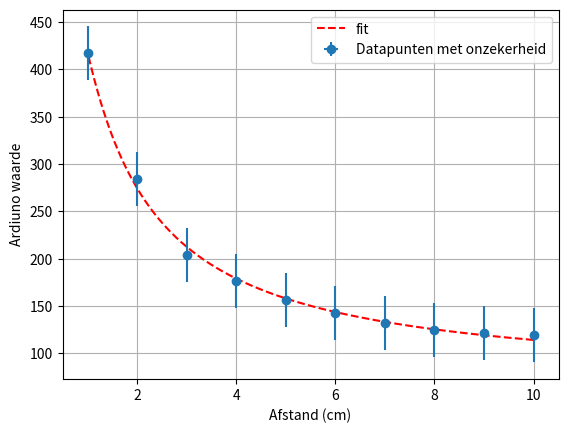

Reproduce this figure in Python.
# Zet hier jouw data in een voor jou handig formaat
import numpy as np
import matplotlib.pyplot as plt
Afstand=np.array([1,2,3,4,5,6,7,8,9,10]) # cm
Gemeten=np.array([417,284,204,176,156,143,132,125,122,119]) # Ardiuno waarde


# Plot hier de meting en fit een lijn door de metingen.
# Maak gebruik van wat je geleerd hebt bij het practicum.
from scipy.optimize import curve_fit
sigma = np.std(Gemeten)
N = len(Gemeten)
onz = sigma/np.sqrt(N)
def fitfunctie(d,b,a,c):
   return a/d**2+c/d +b
vals, covals = curve_fit(fitfunctie, Afstand, Gemeten)

x_fit = np.linspace(max(Afstand), min(Afstand), 1000)
y_fit=fitfunctie(x_fit,*vals)

plt.figure()
plt.plot(x_fit,y_fit,'r--',label='fit')
plt.errorbar(Afstand,Gemeten,fmt='o',yerr=onz,xerr=0.05,label='Datapunten met onzekerheid')
plt.legend()
plt.xlabel('Afstand (cm)')
plt.ylabel('Ardiuno waarde')
plt.grid(True)
plt.show()



import numpy as np
import matplotlib.pyplot as plt
Afstand=np.array([1,2,3,4,5,6,7,8,9,10]) # cm
Gemeten=np.array([417,284,204,176,156,143,132,125,122,119]) # Ardiuno waarde
sigma = np.std(Gemeten)
N = len(Gemeten)
onz = sigma/np.sqrt(N)

from scipy.optimize import curve_fit

def fitfunctie(d,b,a,c):
   return a/d**2+c/d +b
vals, covals = curve_fit(fitfunctie, Afstand, Gemeten)

x_fit = np.linspace(max(Afstand), min(Afstand), 1000)
y_fit=fitfunctie(x_fit,*vals)
plt.figure()
plt.plot(x_fit,y_fit,'r--',label='fit')
plt.errorbar(Afstand,Gemeten,fmt='o',yerr=onz,xerr=0.05,label='Datapunten met onzekerheid')
plt.legend()
plt.xlabel('Afstand (cm)')
plt.ylabel('Ardiuno waarde')
plt.grid(True)
plt.show()
%matplotlib inline
